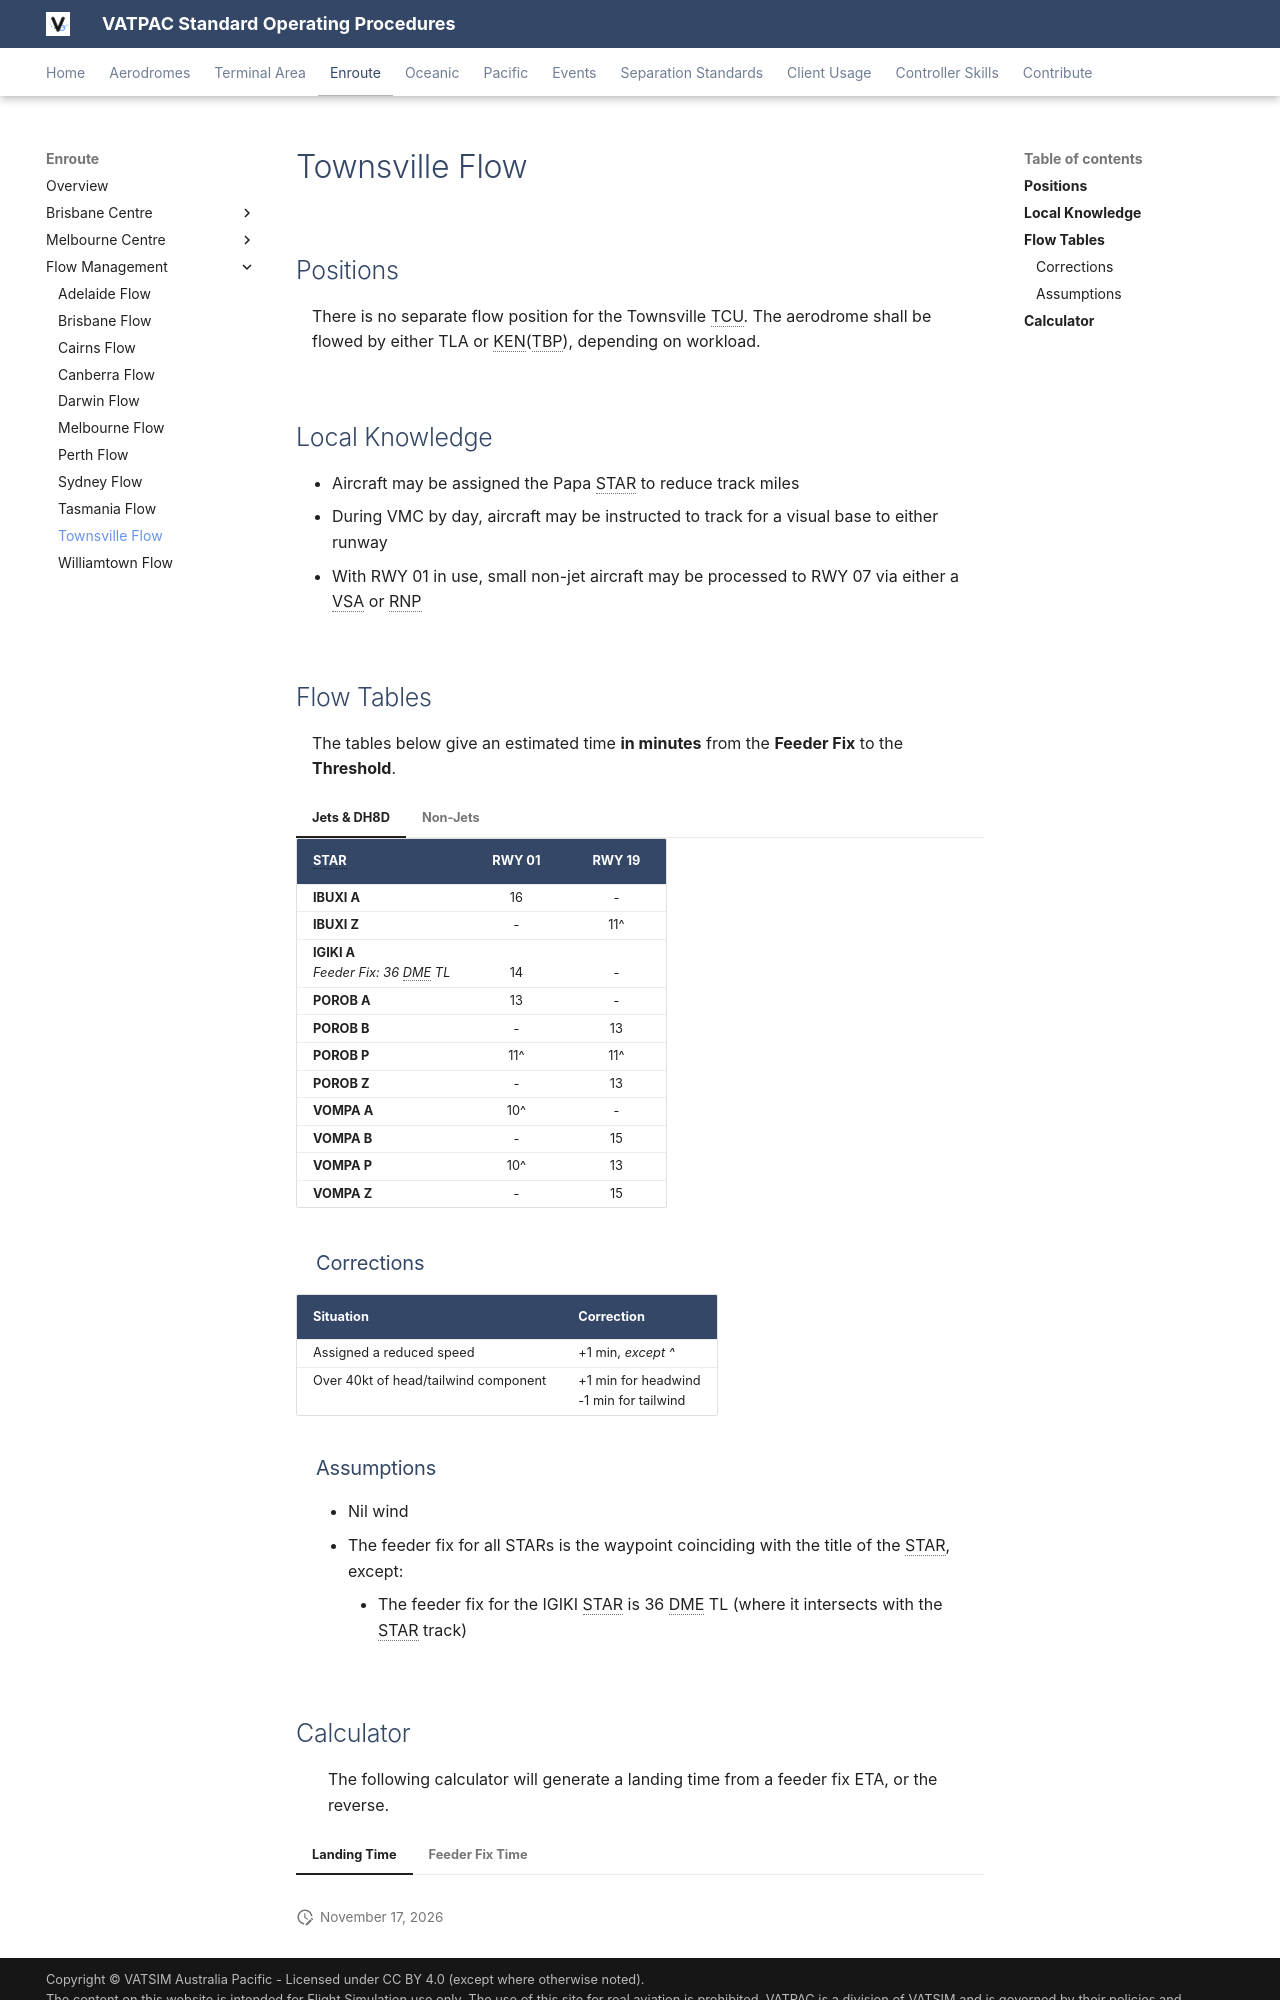

repository: m-9c/sops · page: enroute/flow/townsville/index.html · generator: mkdocs

---
  title: Townsville Flow
---

--8<-- "includes/abbreviations.md"

## Positions
There is no separate flow position for the Townsville TCU. The aerodrome shall be flowed by either TLA or KEN(TBP), depending on workload.

<!--
| Name                                      | ID      | Callsign                | Frequency   | Login ID      |
| ----------------------------------------- | ------- | ----------------------- | ----------- | ------------- |
| **Townsville Flow :octicons-checklist-24:** | TLF     |                         |             | TL_FMP        |

!!! abstract "Flow Positions"
    :octicons-checklist-24: There are special restrictions for controllers logging on as TLF. **KEN** must be staffed, and controllers intending to open TLF must coordinate with them *before* logging on. -->
	
## Local Knowledge
- Aircraft may be assigned the Papa STAR to reduce track miles
- During VMC by day, aircraft may be instructed to track for a visual base to either runway
- With RWY 01 in use, small non-jet aircraft may be processed to RWY 07 via either a VSA or RNP

## Flow Tables
The tables below give an estimated time **in minutes** from the **Feeder Fix** to the **Threshold**.

=== "Jets & DH8D"
    | STAR         | RWY 01 | RWY 19 |
    | ------------ | :----: | :----: |
    | **IBUXI A**  | 16     | -      |
    | **IBUXI Z**  | -      | 11^    |
    | **IGIKI A**<br>*Feeder Fix: 36 DME TL*  | <br>14    | <br>-     |
    | **POROB A**  | 13     | -      |
    | **POROB B**  | -      | 13     |
    | **POROB P**  | 11^    | 11^    |
    | **POROB Z**  | -      | 13     |
    | **VOMPA A**  | 10^    | -      |
    | **VOMPA B**  | -      | 15     |
    | **VOMPA P**  | 10^    | 13     |
    | **VOMPA Z**  | -      | 15     |

=== "Non-Jets"
    | STAR         | RWY 01 | RWY 19 |
    | ------------ | :----: | :----: |
    | **IBUXI A**  | 19     | -      |
    | **IBUXI Z**  | -      | 12^    |
    | **IGIKI A**<br>*Feeder Fix: 36 DME TL*  | <br>16     | <br>-     |
    | **POROB A**  | 14     | -      |
    | **POROB B**  | -      | 15     |
    | **POROB P**  | 12^    | 13^    |
    | **POROB Z**  | -      | 14     |
    | **VOMPA A**  | 11^    | -      |
    | **VOMPA B**  | -      | 17     |
    | **VOMPA P**  | 11^    | 15     |
    | **VOMPA Z**  | -      | 16     |

### Corrections

| Situation | Correction |
| ----- | ----- |
| Assigned a reduced speed | +1 min, *except ^* | 
| Over 40kt of head/tailwind component | +1 min for headwind<br>-1 min for tailwind |

### Assumptions
- Nil wind
- The feeder fix for all STARs is the waypoint coinciding with the title of the STAR, except:
    - The feeder fix for the IGIKI STAR is 36 DME TL (where it intersects with the STAR track)
